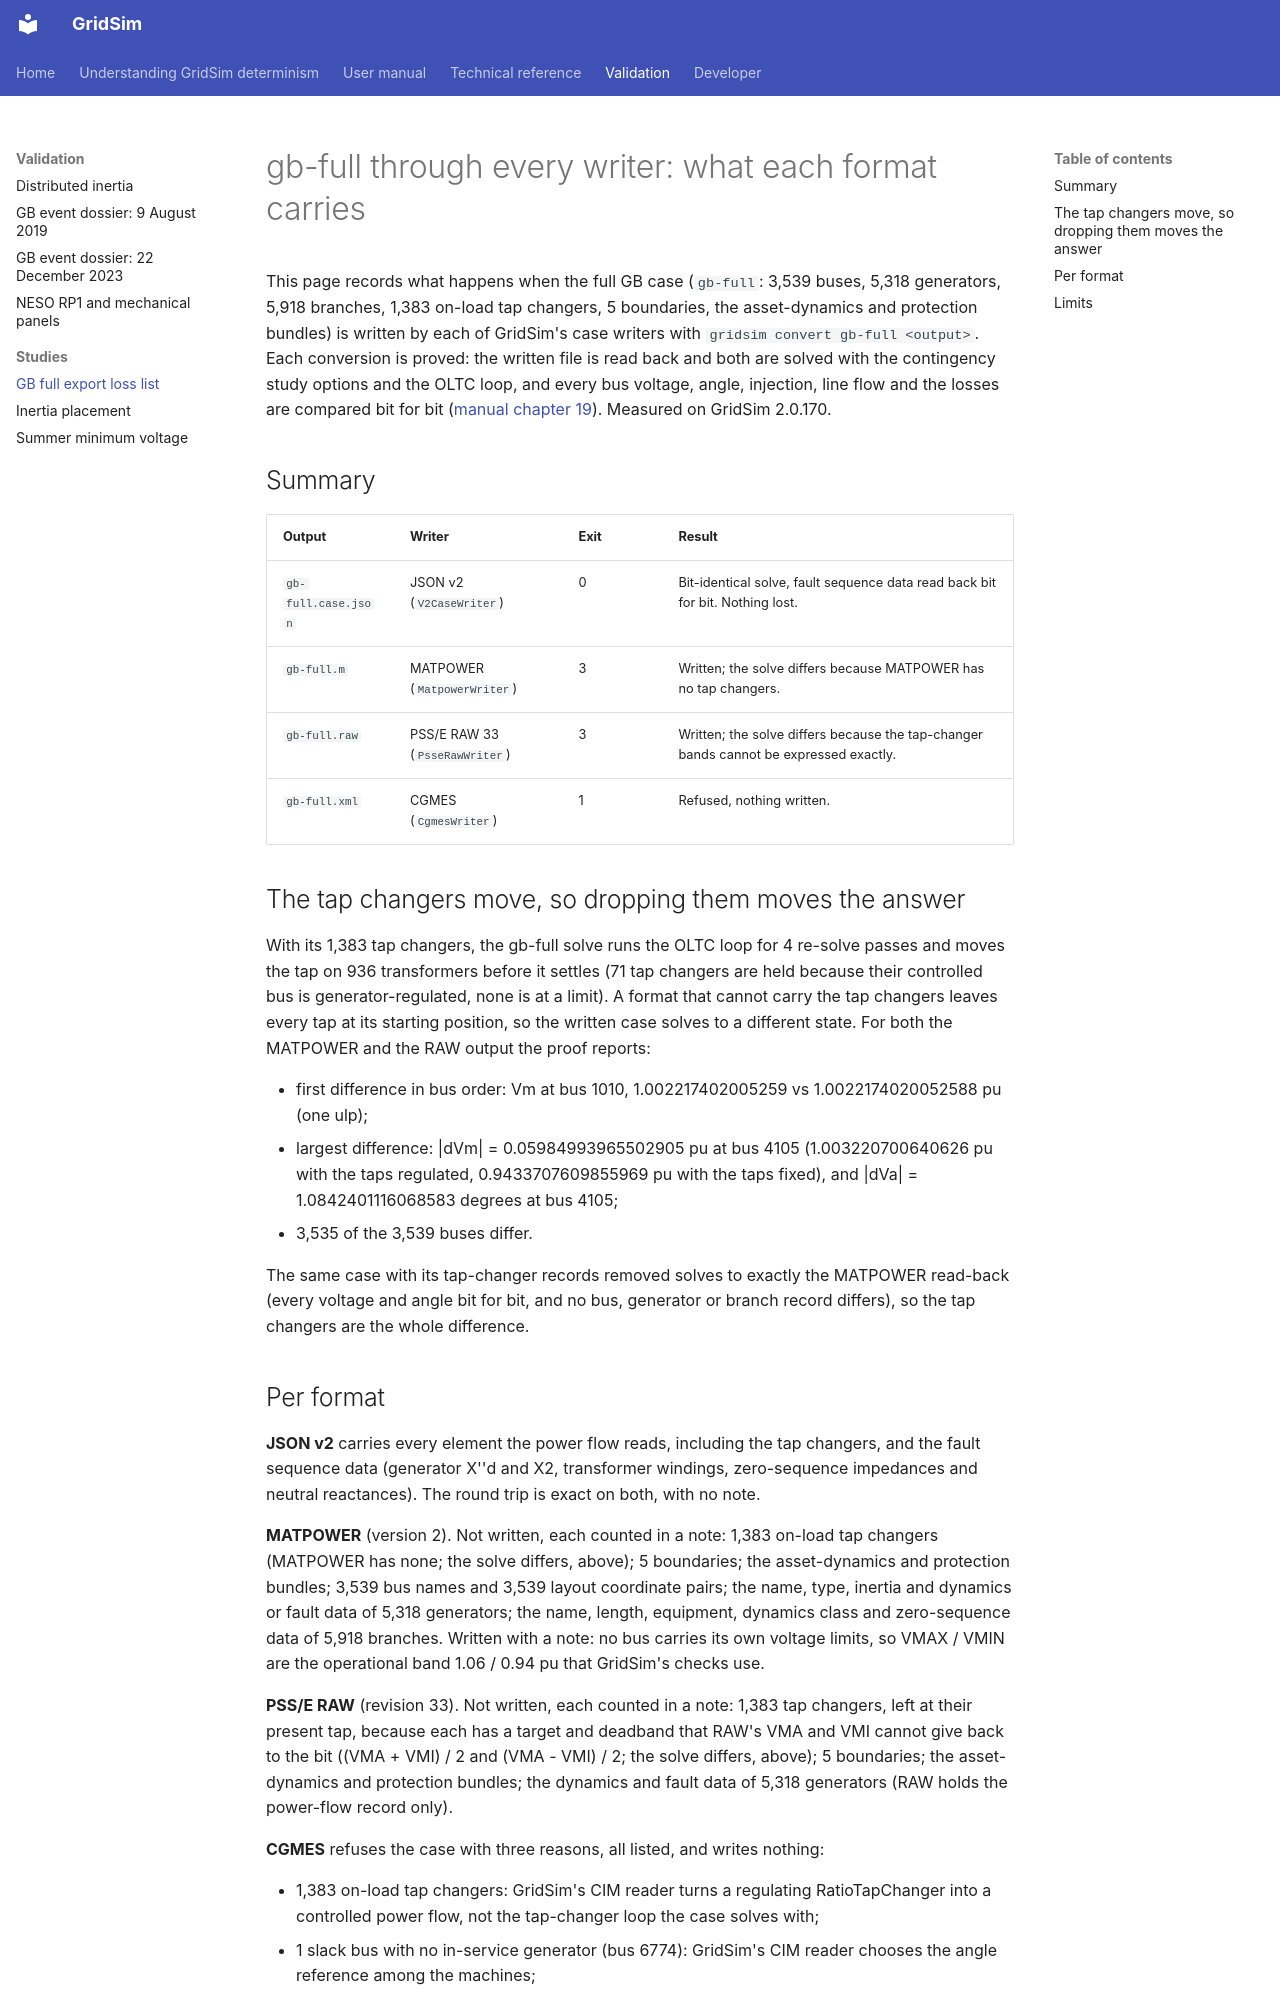

repository: MarkS0485/GridSim · page: validation/studies/gb-full-export-loss-list/index.html · generator: mkdocs

# gb-full through every writer: what each format carries

This page records what happens when the full GB case (`gb-full`: 3,539 buses, 5,318 generators, 5,918 branches, 1,383
on-load tap changers, 5 boundaries, the asset-dynamics and protection bundles) is written by each of GridSim's case
writers with `gridsim convert gb-full <output>`. Each conversion is proved: the written file is read back and both are
solved with the contingency study options and the OLTC loop, and every bus voltage, angle, injection, line flow and the
losses are compared bit for bit ([manual chapter 19](<../../manual/0019 CLI reference.md#convert>)). Measured on GridSim
2.0.170.

## Summary

| Output | Writer | Exit | Result |
|---|---|---|---|
| `gb-full.case.json` | JSON v2 (`V2CaseWriter`) | 0 | Bit-identical solve, fault sequence data read back bit for bit. Nothing lost. |
| `gb-full.m` | MATPOWER (`MatpowerWriter`) | 3 | Written; the solve differs because MATPOWER has no tap changers. |
| `gb-full.raw` | PSS/E RAW 33 (`PsseRawWriter`) | 3 | Written; the solve differs because the tap-changer bands cannot be expressed exactly. |
| `gb-full.xml` | CGMES (`CgmesWriter`) | 1 | Refused, nothing written. |

## The tap changers move, so dropping them moves the answer

With its 1,383 tap changers, the gb-full solve runs the OLTC loop for 4 re-solve passes and moves the tap on 936
transformers before it settles (71 tap changers are held because their controlled bus is generator-regulated, none is
at a limit). A format that cannot carry the tap changers leaves every tap at its starting position, so the written case
solves to a different state. For both the MATPOWER and the RAW output the proof reports:

- first difference in bus order: Vm at bus 1010, 1.002217402005259 vs 1.0022174020052588 pu (one ulp);
- largest difference: |dVm| = 0.05984993965502905 pu at bus 4105 (1.003220700640626 pu with the taps regulated,
  0.9433707609855969 pu with the taps fixed), and |dVa| = 1.0842401116068583 degrees at bus 4105;
- 3,535 of the 3,539 buses differ.

The same case with its tap-changer records removed solves to exactly the MATPOWER read-back (every voltage and angle
bit for bit, and no bus, generator or branch record differs), so the tap changers are the whole difference.
